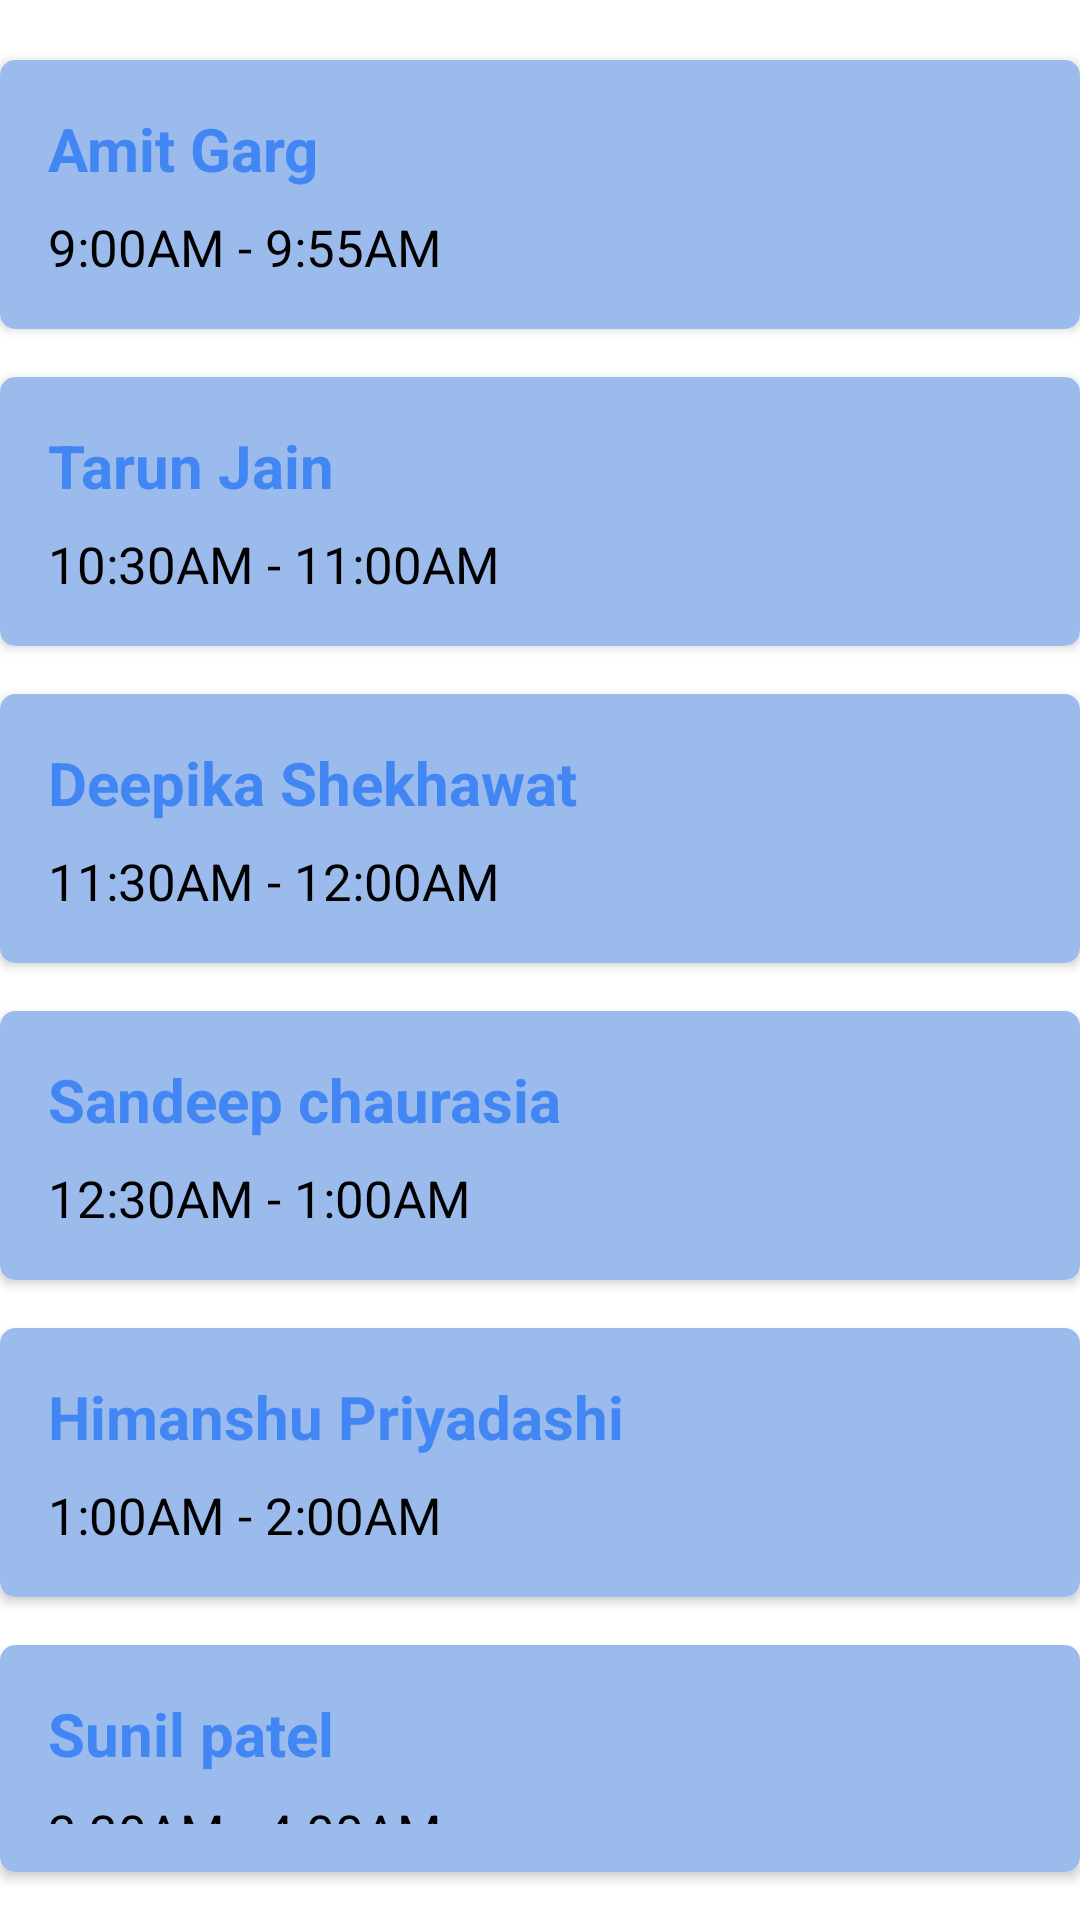

Produce the Android XML layout that renders to this screen, including the resource entries it uses.
<!-- AndroidManifest.xml: application theme Theme.JavaLoginApp -->
<!-- res/layout/activity_faculty_slots.xml -->
<?xml version="1.0" encoding="utf-8"?>
<LinearLayout xmlns:android="http://schemas.android.com/apk/res/android"
    xmlns:app="http://schemas.android.com/apk/res-auto"
    android:layout_width="match_parent"
    android:layout_height="wrap_content"
    android:layout_margin="8dp"
    android:orientation="vertical">

    
    <androidx.cardview.widget.CardView
        android:layout_width="match_parent"
        android:layout_height="wrap_content"
        android:elevation="10dp"
        app:cardBackgroundColor="#9cbbed"
        app:cardCornerRadius="5dp"
        android:layout_marginBottom="16dp"
        android:layout_marginTop="20dp">

        <LinearLayout
            android:layout_width="match_parent"
            android:layout_height="wrap_content"
            android:orientation="vertical"
            android:padding="16dp">

            <TextView
                android:id="@+id/book_fname"
                android:layout_width="wrap_content"
                android:layout_height="wrap_content"
                android:text="Amit Garg"
                android:textColor="#4286f4"
                android:textSize="20sp"
                android:textStyle="bold" />

            <TextView
                android:id="@+id/book_date"
                android:layout_width="wrap_content"
                android:layout_height="wrap_content"
                android:layout_marginTop="8dp"
                android:text="9:00AM - 9:55AM"
                android:textColor="#000000"
                android:textSize="17sp" />

        </LinearLayout>

    </androidx.cardview.widget.CardView>

    
    <androidx.cardview.widget.CardView
        android:layout_width="match_parent"
        android:layout_height="wrap_content"
        android:elevation="10dp"
        app:cardBackgroundColor="#9cbbed"
        app:cardCornerRadius="5dp"
        android:layout_marginBottom="16dp">

        <LinearLayout
            android:layout_width="match_parent"
            android:layout_height="wrap_content"
            android:orientation="vertical"
            android:padding="16dp">

            <TextView
                android:id="@+id/book_fname_2"
                android:layout_width="wrap_content"
                android:layout_height="wrap_content"
                android:text="Tarun Jain"
                android:textColor="#4286f4"
                android:textSize="20sp"
                android:textStyle="bold" />

            <TextView
                android:id="@+id/book_date_2"
                android:layout_width="wrap_content"
                android:layout_height="wrap_content"
                android:layout_marginTop="8dp"
                android:text="10:30AM - 11:00AM"
                android:textColor="#000000"
                android:textSize="17sp" />

        </LinearLayout>

    </androidx.cardview.widget.CardView>
    
    <androidx.cardview.widget.CardView
        android:layout_width="match_parent"
        android:layout_height="wrap_content"
        android:elevation="10dp"
        app:cardBackgroundColor="#9cbbed"
        app:cardCornerRadius="5dp"
        android:layout_marginBottom="16dp">

        <LinearLayout
            android:layout_width="match_parent"
            android:layout_height="wrap_content"
            android:orientation="vertical"
            android:padding="16dp">

            <TextView
                android:id="@+id/book_fname_3"
                android:layout_width="wrap_content"
                android:layout_height="wrap_content"
                android:text="Deepika Shekhawat"
                android:textColor="#4286f4"
                android:textSize="20sp"
                android:textStyle="bold" />

            <TextView
                android:id="@+id/book_date_3"
                android:layout_width="wrap_content"
                android:layout_height="wrap_content"
                android:layout_marginTop="8dp"
                android:text="11:30AM - 12:00AM"
                android:textColor="#000000"
                android:textSize="17sp" />

        </LinearLayout>

    </androidx.cardview.widget.CardView>

    
    <androidx.cardview.widget.CardView
        android:layout_width="match_parent"
        android:layout_height="wrap_content"
        android:elevation="10dp"
        app:cardBackgroundColor="#9cbbed"
        app:cardCornerRadius="5dp"
        android:layout_marginBottom="16dp">

        <LinearLayout
            android:layout_width="match_parent"
            android:layout_height="wrap_content"
            android:orientation="vertical"
            android:padding="16dp">

            <TextView
                android:id="@+id/book_fname_4"
                android:layout_width="wrap_content"
                android:layout_height="wrap_content"
                android:text="Sandeep chaurasia"
                android:textColor="#4286f4"
                android:textSize="20sp"
                android:textStyle="bold" />

            <TextView
                android:id="@+id/book_date_4"
                android:layout_width="wrap_content"
                android:layout_height="wrap_content"
                android:layout_marginTop="8dp"
                android:text="12:30AM - 1:00AM"
                android:textColor="#000000"
                android:textSize="17sp" />

        </LinearLayout>

    </androidx.cardview.widget.CardView>

    <androidx.cardview.widget.CardView
        android:layout_width="match_parent"
        android:layout_height="wrap_content"
        android:elevation="10dp"
        app:cardBackgroundColor="#9cbbed"
        app:cardCornerRadius="5dp"
        android:layout_marginBottom="16dp">

        <LinearLayout
            android:layout_width="match_parent"
            android:layout_height="wrap_content"
            android:orientation="vertical"
            android:padding="16dp">

            <TextView
                android:id="@+id/book_fname_5"
                android:layout_width="wrap_content"
                android:layout_height="wrap_content"
                android:text="Himanshu Priyadashi"
                android:textColor="#4286f4"
                android:textSize="20sp"
                android:textStyle="bold" />

            <TextView
                android:id="@+id/book_date_5"
                android:layout_width="wrap_content"
                android:layout_height="wrap_content"
                android:layout_marginTop="8dp"
                android:text="1:00AM - 2:00AM"
                android:textColor="#000000"
                android:textSize="17sp" />

        </LinearLayout>

    </androidx.cardview.widget.CardView>

    <androidx.cardview.widget.CardView
        android:layout_width="match_parent"
        android:layout_height="wrap_content"
        android:elevation="10dp"
        app:cardBackgroundColor="#9cbbed"
        app:cardCornerRadius="5dp"
        android:layout_marginBottom="16dp">

        <LinearLayout
            android:layout_width="match_parent"
            android:layout_height="wrap_content"
            android:orientation="vertical"
            android:padding="16dp">

            <TextView
                android:id="@+id/book_fname_6"
                android:layout_width="wrap_content"
                android:layout_height="wrap_content"
                android:text="Sunil patel"
                android:textColor="#4286f4"
                android:textSize="20sp"
                android:textStyle="bold" />

            <TextView
                android:id="@+id/book_date_6"
                android:layout_width="wrap_content"
                android:layout_height="wrap_content"
                android:layout_marginTop="8dp"
                android:text="3:30AM - 4:00AM"
                android:textColor="#000000"
                android:textSize="17sp" />

        </LinearLayout>

    </androidx.cardview.widget.CardView>


</LinearLayout>
<!-- resources referenced by this layout -->
<resources>
  <style name="Theme.JavaLoginApp" parent="Theme.MaterialComponents.DayNight.NoActionBar">
          
          <item name="colorPrimary">@color/purple_500</item>
          <item name="colorPrimaryVariant">@color/purple_700</item>
          <item name="colorOnPrimary">@color/white</item>
          
          <item name="colorSecondary">@color/teal_200</item>
          <item name="colorSecondaryVariant">@color/teal_700</item>
          <item name="colorOnSecondary">@color/black</item>
          
          <item name="android:statusBarColor" tools:targetApi="l">?attr/colorPrimaryVariant</item>
          
      </style>
  <!-- not gathered from this repository: default colours our renderer supplied (Android Studio template values) -->
  <color name="purple_500">#FF6200EE</color>
  <color name="purple_700">#FF3700B3</color>
  <color name="teal_200">#FF03DAC5</color>
  <color name="teal_700">#FF018786</color>
  <color name="black">#FF000000</color>
  <color name="white">#FFFFFFFF</color>
</resources>
